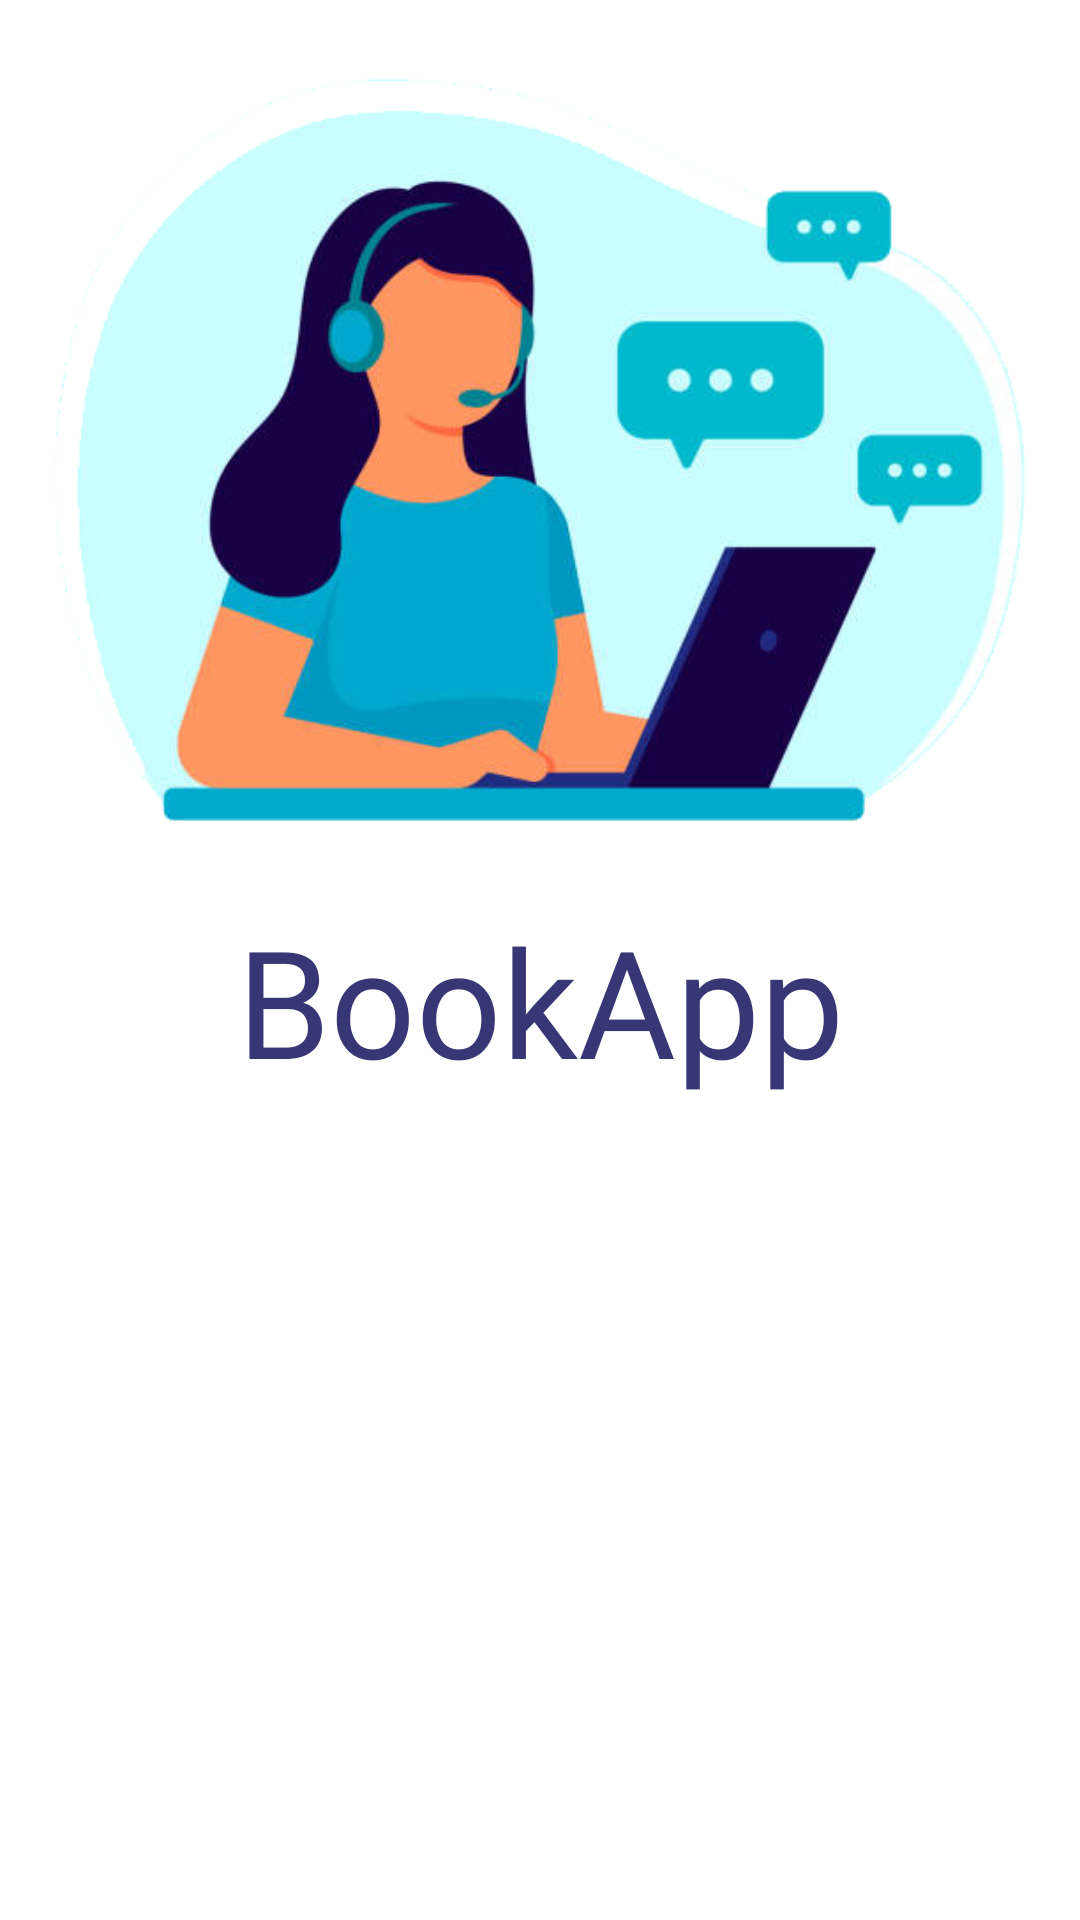

Write the Android layout XML for this screen, with the resource values it uses.
<!-- AndroidManifest.xml: application theme Theme.BookApp -->
<!-- res/layout/activity_help.xml -->
<?xml version="1.0" encoding="utf-8"?>
<LinearLayout xmlns:android="http://schemas.android.com/apk/res/android"
    xmlns:app="http://schemas.android.com/apk/res-auto"
    xmlns:tools="http://schemas.android.com/tools"
    android:layout_width="match_parent"
    android:layout_height="wrap_content"
    tools:context=".HelpCenterAboutActivity"
    android:orientation="vertical">

    <ImageView
        android:layout_width="match_parent"
        android:layout_height="300dp"
        android:src="@drawable/help1"/>

    <TextView
        android:layout_width="match_parent"
        android:layout_height="match_parent"
        android:gravity="center_horizontal"
        android:text="BookApp"
        android:textSize="50dp"
        android:textColor="@color/bluedam"
        android:fontFamily="@font/manesium"
        />
    <TextView
        android:layout_width="match_parent"
        android:layout_height="match_parent"
        android:layout_marginTop="10dp"
        android:gravity="center_horizontal"
        android:text="Help Center"
        android:textSize="50dp"
        android:textColor="@color/blueNeon"
        android:fontFamily="@font/manesium"
        />

    <ImageView
        android:layout_width="wrap_content"
        android:layout_height="100dp"
        android:onClick="openD"
        android:src="@drawable/contactus" />


</LinearLayout>
<!-- resources referenced by this layout -->
<resources>
  <color name="blueNeon">#63d9fe</color>
  <color name="bluedam">#373775</color>
  <!-- drawable help1: png bitmap (drawable, 101172 bytes) -->
  <style name="Theme.BookApp" parent="Theme.MaterialComponents.DayNight.DarkActionBar">
          
          <item name="colorPrimary">@color/purple_500</item>
          <item name="colorPrimaryVariant">@color/purple_700</item>
          <item name="colorOnPrimary">@color/white</item>
          
          <item name="colorSecondary">@color/teal_200</item>
          <item name="colorSecondaryVariant">@color/teal_700</item>
          <item name="colorOnSecondary">@color/black</item>
          
          <item name="android:statusBarColor" tools:targetApi="l">?attr/colorPrimaryVariant</item>
          
          <item name="bgc">#ffffff</item>
          <item name="tc">#000000</item>
      </style>
  <color name="purple_500">#FF6200EE</color>
  <color name="purple_700">#FF3700B3</color>
  <color name="white">#FFFFFFFF</color>
  <color name="teal_200">#FF03DAC5</color>
  <color name="teal_700">#FF018786</color>
  <color name="black">#FF000000</color>
</resources>
